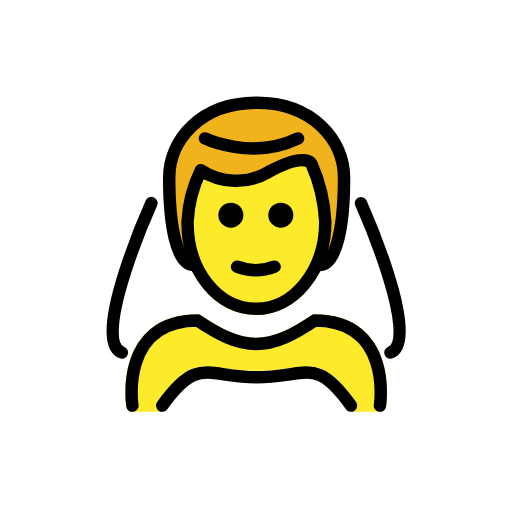
t = 0.00 s
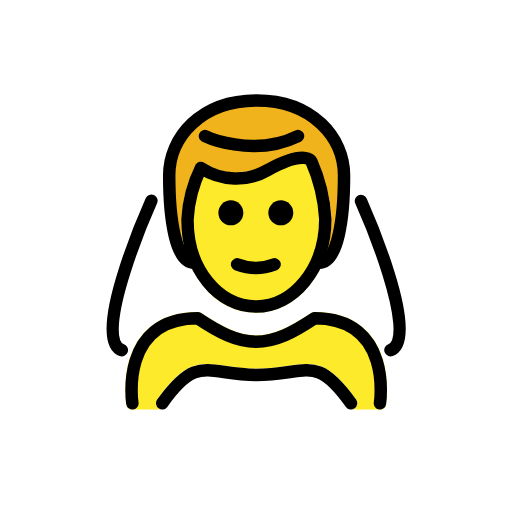
t = 0.48 s
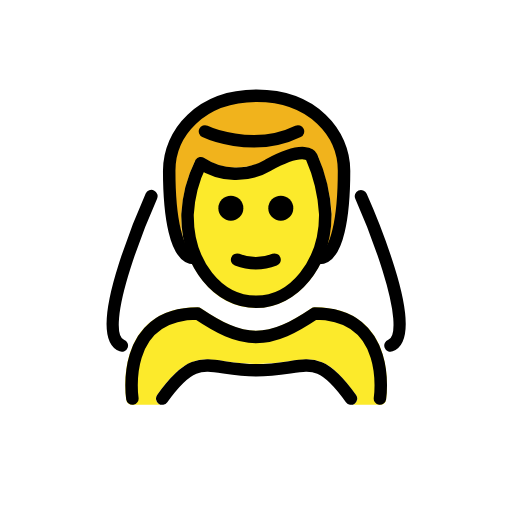
t = 1.43 s
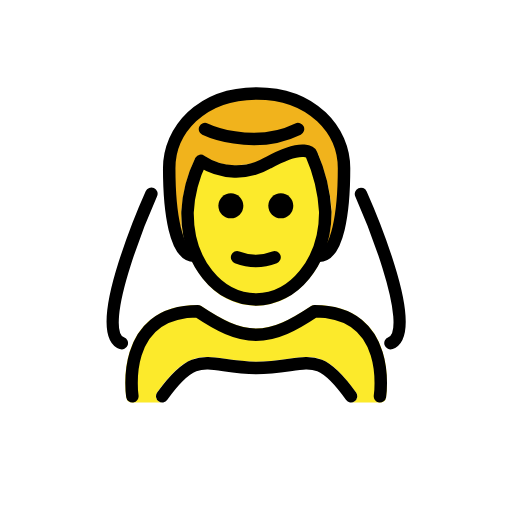
t = 1.90 s
t = 2.38 s: frame unchanged from t = 1.43 s, image omitted
t = 3.33 s: frame unchanged from t = 0.48 s, image omitted

The animated SVG that drew these frames (rendered in a browser with its animation timeline set to each time). Animation: 1 SMIL element (animateTransform=1); one cycle of 3.80 s, repeats indefinitely.

<?xml version='1.0' encoding='utf-8'?>
<svg xmlns="http://www.w3.org/2000/svg" id="emoji" viewBox="-5 -5 82 82" width="200" height="200" role="img">
  <title>OpenMoji: man with veil</title><g><g id="color">
    <path fill="#fff" d="M53.7274,27.1555c-.0057-.0128-.0172-.02-.0234-.0329a.9779.9779,0,0,0-.1238-.1745.9986.9986,0,0,0-.1135-.1358,2.4361,2.4361,0,0,0-.3409-.1927c-.0125-.0041-.0212-.0141-.0341-.0178a1820.9231,1820.9231,0,0,1-.35-.0281.972.972,0,0,0-.1948.0443.93.93,0,0,0-.1394.0317c-.0133.0059-.0212.0178-.0341.0242a.9783.9783,0,0,0-.1756.1249.5626.5626,0,0,0-.2283.2644.9707.9707,0,0,0-.0959.1844c-.0048.0139-.0157.0235-.02.0378a11.2432,11.2432,0,0,1-5.8819,7.0859.9584.9584,0,0,0-.3884.3929.9232.9232,0,0,0-.0715.1042c-1.98,4.6533-5.6133,7.51-9.4541,7.4141-3.1817-.0655-6.1328-2.0967-8.0977-5.5713-.0075-.0136-.0211-.0208-.0293-.0339a.9771.9771,0,0,0-.1578-.1824.9991.9991,0,0,0-.1085-.1018,1.9082,1.9082,0,0,0-.3566-.1571c-.02-.0044-.0353-.0176-.0558-.0209-2.9531-.4775-6.1133-6.7031-7.082-9.0615a.9267.9267,0,0,0-.0759-.1138.67.67,0,0,0-.33-.34.9544.9544,0,0,0-.11-.0785l-.0121-.0026a.9938.9938,0,0,0-.2614-.0589,1.0458,1.0458,0,0,0-.1189-.0245,1.056,1.056,0,0,0-.134.0232,1.0068,1.0068,0,0,0-.248.0473l-.0147.0028a.9461.9461,0,0,0-.134.0893.98.98,0,0,0-.178.1187.97.97,0,0,0-.1482.2071.91.91,0,0,0-.072.1006l-.01.0221-.0009.0018C16.756,30.6417,9.2882,47.9476,13.1766,51.77a2.8859,2.8859,0,0,0,2.1065.8193,6.79,6.79,0,0,0,2.8144-.75c.0113-.0052.0177-.0155.0286-.0212a.9873.9873,0,0,0,.2662-.1972.9467.9467,0,0,0,.0613-.08.979.979,0,0,0,.0863-.1127c1.502-2.6367,4.1367-4.0069,7.8311-4.0762,3.4638,2.2871,6.3047,3.7119,9.542,3.7568.0146.001.03.001.0449.001h.1142c.0215,0,.044,0,.0655-.001,3.2382-.0449,6.0791-1.47,9.542-3.7568,3.5771.0674,6.1621,1.3535,7.6845,3.8272.0172.0278.0449.0431.0644.0687a.99.99,0,0,0,.52.5914,6.79,6.79,0,0,0,2.8145.75,2.8843,2.8843,0,0,0,2.1035-.8164C59.8192,50.8381,62.2626,46.304,53.7274,27.1555Z" />
    <path fill="#fff" d="M51.2157,60.9583H20.9833a1,1,0,0,1-.8135-1.5811c4.3564-6.0977,6.6016-6.0557,10.8672-5.4053a30.9193,30.9193,0,0,0,4.9883.4522,33.029,33.029,0,0,0,5.2382-.459c4.3213-.6465,6.4161-.6748,10.7657,5.4121a1,1,0,0,1-.8135,1.5811Z" />
  </g>
  <g id="skin">
    <path fill="#fcea2b" d="M54.1483,48.8685c-2.0039-2.336-4.9531-3.52-8.7666-3.52a1.0008,1.0008,0,0,0-.5547.168c-3.3076,2.206-5.9385,3.5781-8.8017,3.5928-2.8614-.0147-5.4932-1.3877-8.8018-3.5928a1.0008,1.0008,0,0,0-.5547-.168c-3.8135,0-6.7617,1.1836-8.7656,3.5186-3.7061,4.32-2.7344,10.9619-2.6914,11.2431a1.0006,1.0006,0,0,0,.9883.8477h4.7832a1,1,0,0,1-.8135-1.5811c4.3564-6.0976,6.6016-6.0556,10.8672-5.4052a30.9206,30.9206,0,0,0,4.9883.4521,33.0172,33.0172,0,0,0,5.2382-.459c4.3213-.6464,6.4161-.6748,10.7657,5.4121a1,1,0,0,1-.8135,1.5811h4.6357a1.0006,1.0006,0,0,0,.9883-.8477C56.8827,59.8294,57.8544,53.1888,54.1483,48.8685Z" />
    <path fill="#fcea2b" d="M36.0364,45.4619a10.8141,10.8141,0,0,1-7.69-3.3613,16.2725,16.2725,0,0,1-4.31-11.6514,21.9869,21.9869,0,0,1,2.2246-8.6084,1,1,0,0,1,1.5088-.375,9.1705,9.1705,0,0,0,9.7236.2188h0c3.1934-1.7471,5.5772-2.3741,7.0782-1.8662a1.9835,1.9835,0,0,1,1.23,1.0029A27.1356,27.1356,0,0,1,48.1,30.4619C48.1,38.7334,42.6878,45.4619,36.0364,45.4619Z" />
  </g>
  <g id="hair">
    <path fill="#f1b31c" d="M36.0994,11.4618c-9,0-14,6-14,12,0,6.29.8126,12.5618,3.1527,13.7736a15.3392,15.3392,0,0,1-1.2157-6.7862,23.234,23.234,0,0,1,2.2246-8.6084,1.3246,1.3246,0,0,1,1.5088-.375c3.1729,2.04,5.71,1.6085,8.3512.9874C38.2,21.9659,40.6744,19.78,44.1988,19.78a3.1338,3.1338,0,0,1,1.6023,1.0418c.1269.2539,2.2988,5.714,2.2988,9.6406a19.4173,19.4173,0,0,1-1.3508,6.8673c2.4936-.9508,3.35-7.4026,3.35-13.8674C50.0994,17.4618,45.0994,11.4618,36.0994,11.4618Z" />
  </g>
  <g id="line">
    <path fill="none" stroke="#000" stroke-linecap="round" stroke-linejoin="round" stroke-width="2" d="M16.2,59.9584s-2.0938-13.61,10.4689-13.61c3.3416,2.2277,6.2043,3.7671,9.4221,3.7605H35.96c3.2177.0066,6.0806-1.5328,9.4221-3.7605,12.5627,0,10.4689,13.61,10.4689,13.61" />
    <path fill="none" stroke="#000" stroke-linecap="round" stroke-linejoin="round" stroke-width="2" d="M51.2159,59.9584c-5.7322-8.0208-6.9511-4.5345-15.19-4.5345-7.8374,0-9.31-3.4863-15.0426,4.5345" />
    <path fill="none" stroke="#000" stroke-linecap="round" stroke-linejoin="round" stroke-width="2" d="M19.2447,27.5332S9.3669,49.5547,14.5092,51.4577" />
    <path fill="none" stroke="#000" stroke-linecap="round" stroke-linejoin="round" stroke-width="2" d="M52.8141,27.5626c.3992.896,9.7523,22.0251,4.725,23.8941" />
    <path fill="none" stroke="#000" stroke-linecap="round" stroke-linejoin="round" stroke-width="2" d="M26.1,37.4618c-3,0-4-7-4-14,0-6,5-12,14-12s14,6,14,12c0,7-1,14-4,14" />
    <path d="M41.9725,29.4618a2,2,0,1,1-2-2,2,2,0,0,1,2,2" />
    <path d="M33.9725,29.4618a2,2,0,1,1-2-2,2,2,0,0,1,2,2" />
    <path fill="none" stroke="#000" stroke-linejoin="round" stroke-width="2" d="M37.9725,22.5611a10.22,10.22,0,0,1-10.8053-.2971,21.15,21.15,0,0,0-2.1312,8.1978c-.1015,7.999,4.9365,14,11,14,5.9365,0,11.0635-6,11.0635-14a26.5183,26.5183,0,0,0-2.2116-9.2336S44.01,19.259,37.9725,22.5611Z" />
    <path fill="none" stroke="#000" stroke-linecap="round" stroke-linejoin="round" stroke-width="2" d="M32.9725,37.7118a8.2741,8.2741,0,0,0,6,0" />
    <path fill="none" stroke="#000" stroke-linecap="round" stroke-linejoin="round" stroke-width="2" d="M27.8283,17.1677s7.5751,3.5795,14.9005,0" />
  </g>
<animateTransform attributeName="transform" type="translate" values="0 0;0 -1.5;0 0" dur="3.8s" repeatCount="indefinite" /></g></svg>
